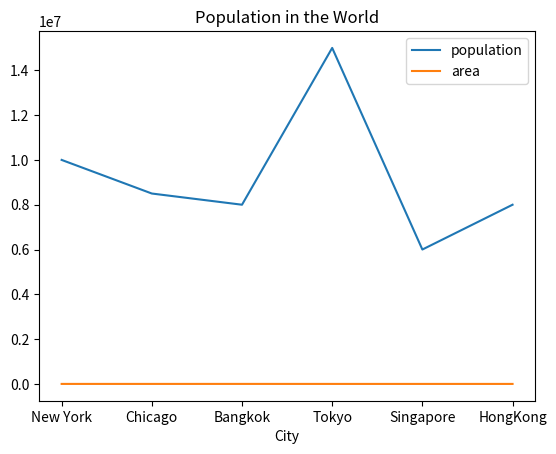

This chart was generated by the following Python code:
# ch4_56.py
import pandas as pd
import matplotlib.pyplot as plt

cities = {'population':[10000000,8500000,8000000,15000000,6000000,8000000],
          'area':[400, 500, 850, 300, 200, 320],
          'town':['New York','Chicago','Bangkok','Tokyo',
                   'Singapore','HongKong']}
tw = pd.DataFrame(cities, columns=['population','area'],index=cities['town'])
          
tw.plot(title='Population in the World')
plt.xlabel('City')
plt.show()








